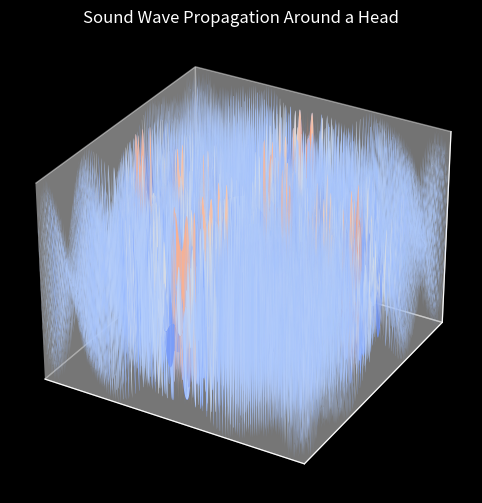

Generate this figure with matplotlib: (Note: this script raises an exception after producing the figure.)
import numpy as np
import matplotlib.pyplot as plt
plt.style.use('dark_background')
import matplotlib.animation as animation
from matplotlib import cm

# Parameters
head_radius = 0.1  # Radius of the head in meters
c = 343  # Speed of sound in m/s
sampling_rate = 44100  # Sample rate of input waveform
time_step = 1 / sampling_rate
grid_size = 1000  # Resolution of the grid

# Generate waveform
def generate_waveform(frequency, duration=0.1, phase=0.0):
    """Generate a sine wave signal as a placeholder for a real microphone input."""
    t = np.linspace(0, duration, int(sampling_rate * duration), endpoint=False)
    return np.sin(2 * np.pi * frequency * t + phase)


# Placeholder waveform (will be replaced with real microphone input)
frequency = 1300  # Example frequency in Hz
# waveform = generate_waveform(frequency)
# waveform += generate_waveform(2*frequency, phase=np.pi/2)  # Add another waveform with a phase shift
# waveform = generate_waveform(2/7*frequency, phase=np.pi)  # Multiply with a third waveform

# Set up the figure
fig, ax = plt.subplots(subplot_kw={"projection": "3d"}, figsize=(8, 6))
ax.set_xlim(-0.5, 0.5)
ax.set_ylim(-0.5, 0.5)
ax.set_zlim(-1, 1)
ax.set_xticks([])
ax.set_yticks([])
ax.set_zticks([])
ax.set_title("Sound Wave Propagation Around a Head")

# Generate grid
x = np.linspace(-0.5, 0.5, grid_size)
y = np.linspace(-0.5, 0.5, grid_size)
X, Y = np.meshgrid(x, y)
Z = np.zeros_like(X)

# Head mask
head_mask = (X**2 + Y**2) < head_radius**2
Z[head_mask] = np.nan  # Mask the head region

def generate_waveform_surf(X, Y, wavelength, phase=0.0):
    return np.sin(2 * np.pi * np.sqrt(X**2 + Y**2) / wavelength - phase)

# Update function for animation
def update(frame):
    """Update function for animation."""
    wavelength = c / frequency  # Compute wavelength
    phase = (frame / 10) * 2 * np.pi  # Time-dependent phase shift
    # Z[:,:] = np.sin(2 * np.pi * np.sqrt(X**2 + Y**2) / wavelength - phase)
    Z[:,:] = generate_waveform_surf(X, Y, wavelength, phase)
    # Z[:,:] *= generate_waveform_surf(X, Y, wavelength, phase)
    Z[:,:] *= generate_waveform_surf(X, Y, (1/70)*wavelength, phase)
    Z[head_mask] = np.nan  # Keep head region masked
    # Rotate
    # Z = np.roll(Z, 1, axis=0)
    # Z = np.roll(Z, 1, axis=1)

    ax.clear()
    ax.set_xlim(-0.5, 0.5)
    ax.set_ylim(-0.5, 0.5)
    ax.set_zlim(-1, 1)
    ax.set_xticks([])
    ax.set_yticks([])
    ax.set_zticks([])
    ax.set_title("Sound Wave Propagation Around a Head")
    surf = ax.plot_surface(X, Y, Z, cmap=cm.coolwarm, edgecolor='none')
    return surf,

ani = animation.FuncAnimation(fig, update, frames=200, interval=100, blit=False)
ani.save("wave_propagation.mp4", writer="ffmpeg", fps=30)
plt.show()
